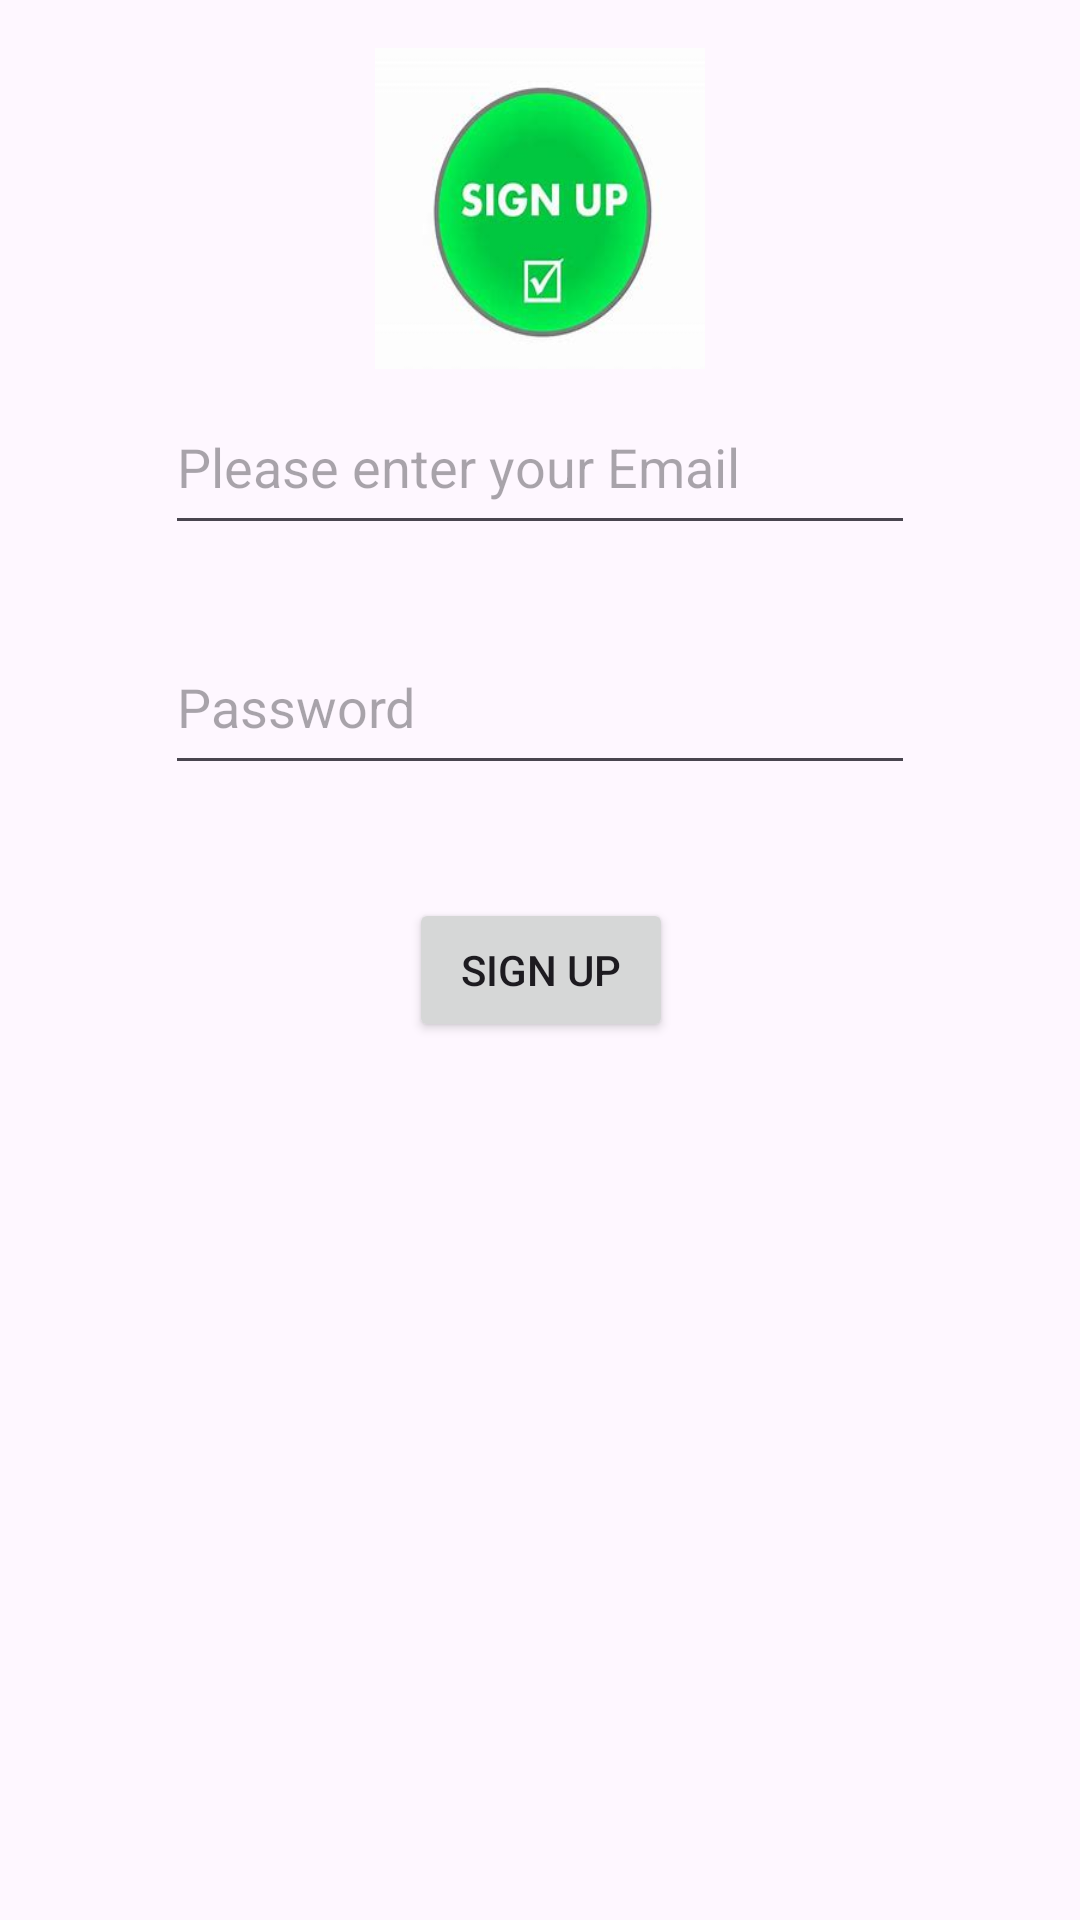

Produce the Android XML layout that renders to this screen, including the resource entries it uses.
<!-- AndroidManifest.xml: application theme Theme.QUIZGAME -->
<!-- res/layout/activity_sign_up.xml -->
<?xml version="1.0" encoding="utf-8"?>
<androidx.constraintlayout.widget.ConstraintLayout xmlns:android="http://schemas.android.com/apk/res/android"
    xmlns:app="http://schemas.android.com/apk/res-auto"
    xmlns:tools="http://schemas.android.com/tools"
    android:layout_width="match_parent"
    android:layout_height="match_parent"
    tools:context=".SignUpActivity">

    <EditText
        android:id="@+id/editTextSignUpEmail"
        android:layout_width="250dp"
        android:layout_height="55dp"
        android:layout_marginBottom="21dp"
        android:ems="10"
        android:hint="Please enter your Email"
        android:inputType="text"
        app:layout_constraintBottom_toTopOf="@+id/editTextTextSignUpPass"
        app:layout_constraintEnd_toEndOf="parent"
        app:layout_constraintStart_toStartOf="parent"
        app:layout_constraintTop_toBottomOf="@+id/imageView3" />

    <EditText
        android:id="@+id/editTextTextSignUpPass"
        android:layout_width="250dp"
        android:layout_height="55dp"
        android:layout_marginBottom="34dp"
        android:ems="10"
        android:hint="Password"
        android:inputType="textPassword"
        app:layout_constraintBottom_toTopOf="@+id/btSignUp"
        app:layout_constraintEnd_toEndOf="parent"
        app:layout_constraintStart_toStartOf="parent"
        app:layout_constraintTop_toBottomOf="@+id/editTextSignUpEmail" />

    <ImageView
        android:id="@+id/imageView3"
        android:layout_width="110dp"
        android:layout_height="0dp"
        android:layout_marginTop="16dp"
        android:layout_marginBottom="263dp"
        android:scaleType="fitXY"
        app:layout_constraintBottom_toTopOf="@+id/progressBarSignup"
        app:layout_constraintEnd_toEndOf="parent"
        app:layout_constraintStart_toStartOf="parent"
        app:layout_constraintTop_toTopOf="parent"
        app:srcCompat="@drawable/signup" />

    <Button
        android:id="@+id/btSignUp"
        android:layout_width="wrap_content"
        android:layout_height="wrap_content"
        android:layout_marginBottom="289dp"
        android:text="SIGN UP"
        app:layout_constraintBottom_toBottomOf="parent"
        app:layout_constraintEnd_toEndOf="parent"
        app:layout_constraintHorizontal_bias="0.501"
        app:layout_constraintStart_toStartOf="parent"
        app:layout_constraintTop_toBottomOf="@+id/editTextTextSignUpPass" />

    <ProgressBar
        android:id="@+id/progressBarSignup"
        style="?android:attr/progressBarStyle"
        android:layout_width="wrap_content"
        android:layout_height="wrap_content"
        android:layout_marginBottom="206dp"
        app:layout_constraintBottom_toBottomOf="parent"
        app:layout_constraintEnd_toEndOf="parent"
        app:layout_constraintStart_toStartOf="parent"
        app:layout_constraintTop_toBottomOf="@+id/imageView3" />
</androidx.constraintlayout.widget.ConstraintLayout>
<!-- resources referenced by this layout -->
<resources>
  <!-- drawable signup: jpg bitmap (drawable, 6635 bytes) -->
  <style name="Theme.QUIZGAME" parent="Base.Theme.QUIZGAME" />
  <style name="Base.Theme.QUIZGAME" parent="Theme.Material3.DayNight.NoActionBar">
          
          
      </style>
</resources>
